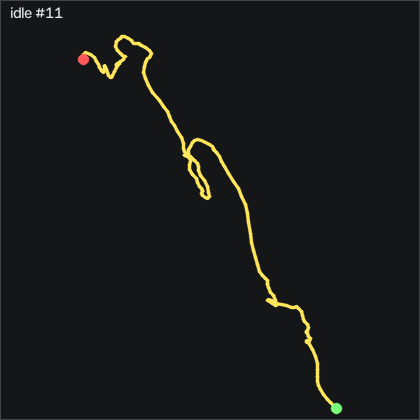

Source data for this figure (header and first rows):
t_s, ax, ay, az, gx, gy, gz, seq
0.00000, -0.954, 0.114, -0.04800, -0.01627, -0.05181, -0.259, 7685
0.01000, -0.953, 0.11, -0.04500, -0.1383, -0.08181, -0.442, 7686
0.02000, -0.958, 0.108, -0.04500, -0.1683, -0.1428, -0.381, 7687
0.03000, -0.957, 0.106, -0.04800, -0.1683, -0.1738, -0.168, 7688
0.04000, -0.955, 0.104, -0.05000, -0.1993, -0.2648, 0.29, 7689
0.05000, -0.955, 0.109, -0.04900, -0.1993, -0.2648, 0.625, 7690
0.06000, -0.955, 0.115, -0.05000, -0.1073, -0.2648, 0.747, 7691
0.07000, -0.958, 0.113, -0.05400, -0.04627, -0.1738, 0.686, 7692
0.08000, -0.956, 0.116, -0.05500, 0.01473, -0.2648, 0.442, 7693
0.09000, -0.958, 0.116, -0.05100, 0.01473, -0.3868, 0.107, 7694
0.1, -0.955, 0.118, -0.05000, -0.01627, -0.3568, -0.137, 7695
0.11, -0.955, 0.114, -0.04500, -0.1073, -0.3868, -0.198, 7696
0.12, -0.952, 0.11, -0.04700, -0.1683, -0.3568, -0.168, 7697
0.13, -0.951, 0.108, -0.04000, -0.1383, -0.2648, -0.04600, 7698
0.139, -0.952, 0.107, -0.04500, -0.07727, -0.1738, 0.259, 7699
0.15, -0.955, 0.112, -0.04200, -0.01627, -0.08181, 0.412, 7700
0.16, -0.955, 0.113, -0.05000, -0.01627, 0.00919, 0.412, 7701
0.17, -0.955, 0.117, -0.05100, -0.07727, 0.04019, 0.32, 7702
0.18, -0.952, 0.113, -0.05000, 0.01473, 0.07019, 0.168, 7703
0.19, -0.959, 0.111, -0.04700, 0.07473, -0.02081, 0.01500, 7704
0.2, -0.959, 0.112, -0.04900, 0.07473, -0.08181, -0.01500, 7705
0.21, -0.955, 0.112, -0.05200, 0.04473, -0.08181, 0.07600, 7706
0.22, -0.954, 0.112, -0.04500, -0.1073, -0.1128, 0.229, 7707
0.23, -0.953, 0.113, -0.04400, -0.07727, -0.1738, 0.229, 7708
0.24, -0.957, 0.111, -0.04800, -0.04627, -0.08181, 0.259, 7709
0.25, -0.954, 0.111, -0.05000, 0.01473, -0.05181, 0.412, 7710
0.26, -0.958, 0.11, -0.05100, 0.07473, -0.05181, 0.533, 7711
0.27, -0.955, 0.114, -0.05000, 0.04473, -0.1428, 0.442, 7712
0.28, -0.953, 0.115, -0.04900, -0.07727, -0.1738, 0.29, 7713
0.29, -0.954, 0.113, -0.05100, -0.1683, -0.1428, 0.168, 7714
0.3, -0.955, 0.111, -0.05000, -0.04627, -0.1128, 0.07600, 7715
0.309, -0.955, 0.113, -0.04500, -0.04627, -0.2648, 0.198, 7716
0.32, -0.953, 0.111, -0.05000, -0.04627, -0.2038, 0.381, 7717
0.33, -0.953, 0.115, -0.05000, -0.1383, -0.1128, 0.472, 7718
0.34, -0.952, 0.115, -0.04800, -0.1383, -0.1128, 0.503, 7719
0.35, -0.952, 0.115, -0.04800, -0.1073, 0.00919, 0.442, 7720
0.36, -0.954, 0.115, -0.05000, -0.1383, 0.00919, 0.32, 7721
0.37, -0.958, 0.113, -0.04900, -0.2903, -0.08181, 0.229, 7722
0.38, -0.96, 0.112, -0.05300, -0.2903, -0.05181, 0.107, 7723
0.39, -0.957, 0.112, -0.04900, -0.2903, -0.08181, 0.04600, 7724
0.4, -0.955, 0.112, -0.05200, -0.2293, -0.1428, -0.107, 7725
0.41, -0.955, 0.112, -0.05200, -0.1683, -0.05181, -0.168, 7726
0.42, -0.956, 0.11, -0.04800, -0.04627, 0.04019, -0.229, 7727
0.43, -0.953, 0.106, -0.04800, 0.1057, 0.07019, 0.01500, 7728
0.44, -0.955, 0.111, -0.04800, 0.1667, 0.1012, 0.442, 7729
0.45, -0.957, 0.115, -0.04600, 0.1357, 0.1012, 0.655, 7730
0.46, -0.958, 0.118, -0.04800, 0.04473, 0.00919, 0.625, 7731
0.47, -0.957, 0.119, -0.05200, 0.01473, -0.08181, 0.442, 7732
0.479, -0.953, 0.117, -0.05500, -0.04627, -0.2038, 0.04600, 7733
0.49, -0.956, 0.114, -0.04700, -0.1073, -0.2348, -0.198, 7734
0.5, -0.953, 0.11, -0.05000, -0.1383, -0.2038, -0.198, 7735
0.51, -0.954, 0.107, -0.05300, -0.1073, -0.2348, -0.107, 7736
0.52, -0.957, 0.11, -0.04600, -0.04627, -0.1738, 0.107, 7737
0.53, -0.956, 0.111, -0.04800, -0.01627, -0.08181, 0.229, 7738
0.54, -0.953, 0.112, -0.04800, -0.01627, -0.1428, 0.259, 7739
0.55, -0.957, 0.114, -0.04900, -0.07727, -0.1128, 0.01500, 7740
0.56, -0.957, 0.111, -0.05400, -0.1993, -0.1428, 0.04600, 7741
0.57, -0.957, 0.109, -0.05600, -0.1683, -0.2348, 0.107, 7742
0.58, -0.957, 0.109, -0.05300, -0.07727, -0.3568, 0.229, 7743
0.59, -0.957, 0.11, -0.05200, -0.1073, -0.3868, 0.442, 7744
... 143 more rows
